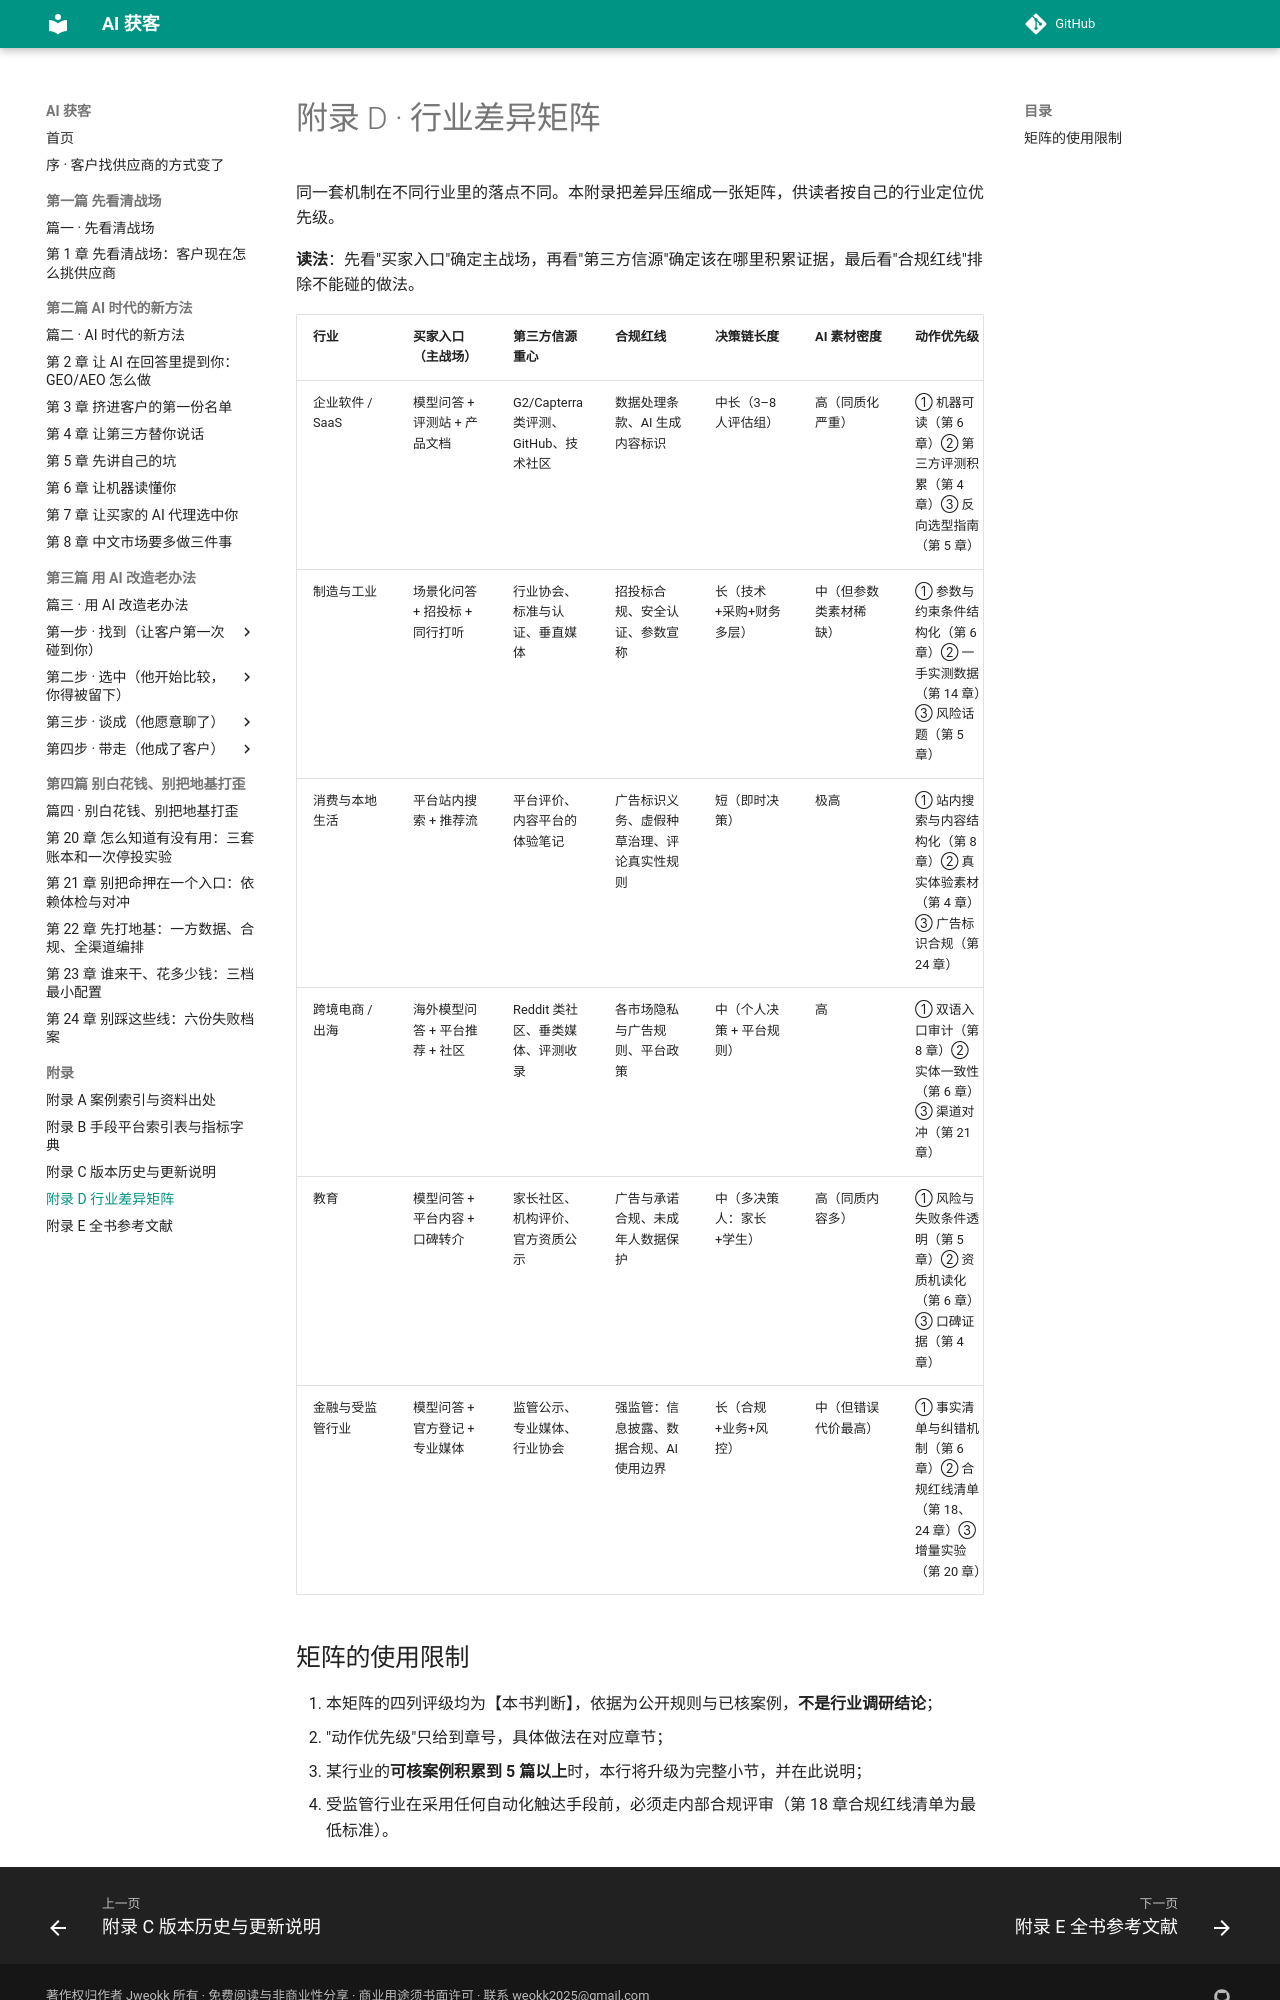

repository: Jweokk/ai-customer-acquisition-book · page: 93-附录D-行业差异矩阵/index.html · generator: mkdocs

# 附录 D · 行业差异矩阵

同一套机制在不同行业里的落点不同。本附录把差异压缩成一张矩阵，供读者按自己的行业定位优先级。

**读法**：先看"买家入口"确定主战场，再看"第三方信源"确定该在哪里积累证据，最后看"合规红线"排除不能碰的做法。

| 行业 | 买家入口（主战场） | 第三方信源重心 | 合规红线 | 决策链长度 | AI 素材密度 | 动作优先级 |
|---|---|---|---|---|---|---|
| 企业软件 / SaaS | 模型问答 + 评测站 + 产品文档 | G2/Capterra 类评测、GitHub、技术社区 | 数据处理条款、AI 生成内容标识 | 中长（3–8 人评估组） | 高（同质化严重） | ① 机器可读（第 6 章）② 第三方评测积累（第 4 章）③ 反向选型指南（第 5 章） |
| 制造与工业 | 场景化问答 + 招投标 + 同行打听 | 行业协会、标准与认证、垂直媒体 | 招投标合规、安全认证、参数宣称 | 长（技术+采购+财务多层） | 中（但参数类素材稀缺） | ① 参数与约束条件结构化（第 6 章）② 一手实测数据（第 14 章）③ 风险话题（第 5 章） |
| 消费与本地生活 | 平台站内搜索 + 推荐流 | 平台评价、内容平台的体验笔记 | 广告标识义务、虚假种草治理、评论真实性规则 | 短（即时决策） | 极高 | ① 站内搜索与内容结构化（第 8 章）② 真实体验素材（第 4 章）③ 广告标识合规（第 24 章） |
| 跨境电商 / 出海 | 海外模型问答 + 平台推荐 + 社区 | Reddit 类社区、垂类媒体、评测收录 | 各市场隐私与广告规则、平台政策 | 中（个人决策 + 平台规则） | 高 | ① 双语入口审计（第 8 章）② 实体一致性（第 6 章）③ 渠道对冲（第 21 章） |
| 教育 | 模型问答 + 平台内容 + 口碑转介 | 家长社区、机构评价、官方资质公示 | 广告与承诺合规、未成年人数据保护 | 中（多决策人：家长+学生） | 高（同质内容多） | ① 风险与失败条件透明（第 5 章）② 资质机读化（第 6 章）③ 口碑证据（第 4 章） |
| 金融与受监管行业 | 模型问答 + 官方登记 + 专业媒体 | 监管公示、专业媒体、行业协会 | 强监管：信息披露、数据合规、AI 使用边界 | 长（合规+业务+风控） | 中（但错误代价最高） | ① 事实清单与纠错机制（第 6 章）② 合规红线清单（第 18、24 章）③ 增量实验（第 20 章） |
